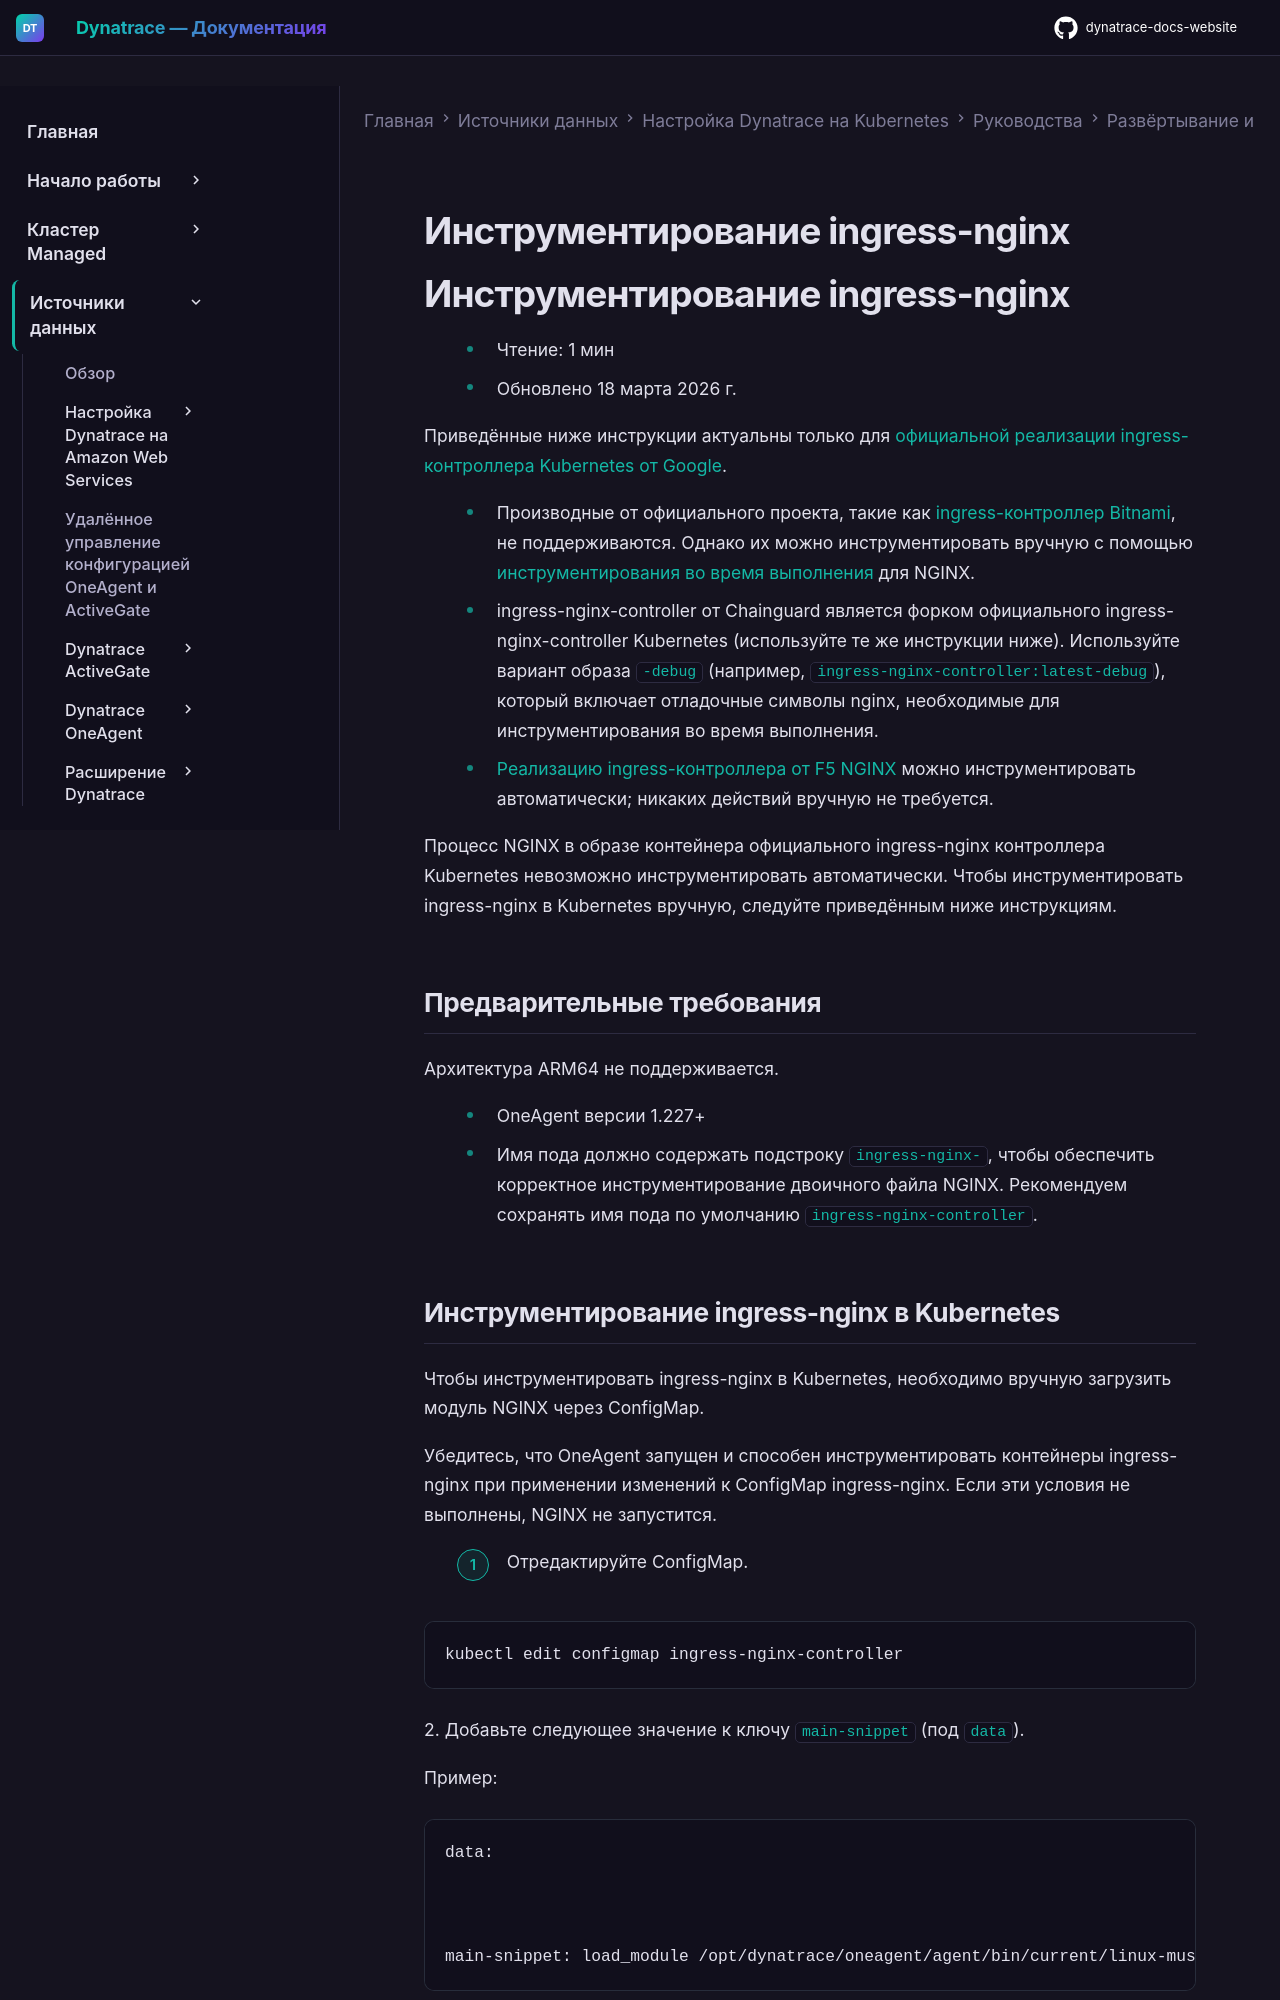

repository: Yerkebulan-Ardabayev/dynatrace-docs-website · page: managed-ru/ingest-from/setup-on-k8s/guides/deployment-and-configuration/monitoring-and-instrumentation/instrument-nginx/index.html · generator: mkdocs

---
title: Инструментирование ingress-nginx
source: https://docs.dynatrace.com/managed/ingest-from/setup-on-k8s/guides/deployment-and-configuration/monitoring-and-instrumentation/instrument-nginx
scraped: 2026-05-12T12:00:23.608602
---

# Инструментирование ingress-nginx

# Инструментирование ingress-nginx

* Чтение: 1 мин
* Обновлено 18 марта 2026 г.

Приведённые ниже инструкции актуальны только для [официальной реализации ingress-контроллера Kubernetes от Google](https://dt-url.net/xr03xh3).

* Производные от официального проекта, такие как [ingress-контроллер Bitnami](https://dt-url.net/ns03xjt), не поддерживаются. Однако их можно инструментировать вручную с помощью [инструментирования во время выполнения](/managed/ingest-from/technology-support/application-software/nginx/manual-runtime-instrumentation "Узнайте, как принудительно инструментировать пропатченные/нестандартные двоичные файлы NGINX во время выполнения.") для NGINX.
* ingress-nginx-controller от Chainguard является форком официального ingress-nginx-controller Kubernetes (используйте те же инструкции ниже). Используйте вариант образа `-debug` (например, `ingress-nginx-controller:latest-debug`), который включает отладочные символы nginx, необходимые для инструментирования во время выполнения.
* [Реализацию ingress-контроллера от F5 NGINX](https://dt-url.net/ph43xrd) можно инструментировать автоматически; никаких действий вручную не требуется.

Процесс NGINX в образе контейнера официального ingress-nginx контроллера Kubernetes невозможно инструментировать автоматически. Чтобы инструментировать ingress-nginx в Kubernetes вручную, следуйте приведённым ниже инструкциям.

## Предварительные требования

Архитектура ARM64 не поддерживается.

* OneAgent версии 1.227+
* Имя пода должно содержать подстроку `ingress-nginx-`, чтобы обеспечить корректное инструментирование двоичного файла NGINX. Рекомендуем сохранять имя пода по умолчанию `ingress-nginx-controller`.
